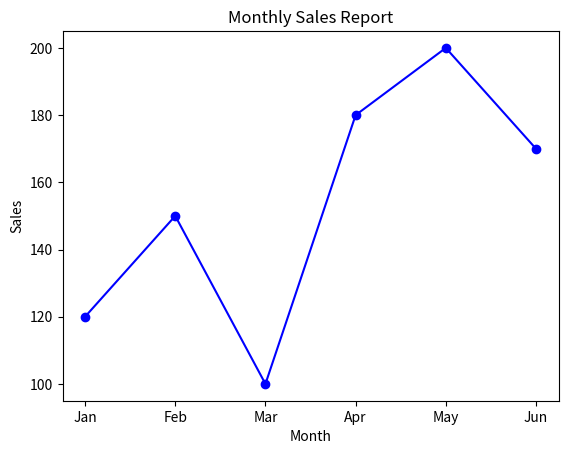

Generate this figure with matplotlib:
# Experiment No. 2D: Line Graph

# Aim:
# To create a line graph using Python's Matplotlib library to represent changes in data over time.

# Description:
# A line graph represents data using points connected by straight lines.
# It is used to identify trends, increases, and decreases in data over time.

# Algorithm:
# 1. Start the program.
# 2. Import Matplotlib.
# 3. Define the months and sales values.
# 4. Create a line graph using the plot() function.
# 5. Add a title and axis labels.
# 6. Display the graph.
# 7. Stop the program.

# Program:

import matplotlib.pyplot as plt

months = ['Jan', 'Feb', 'Mar', 'Apr', 'May', 'Jun']
sales = [120, 150, 100, 180, 200, 170]

plt.plot(months, sales, marker='o', color='blue', linestyle='-')

plt.title('Monthly Sales Report')
plt.xlabel('Month')
plt.ylabel('Sales')

plt.show()

# Program Explanation:
# 1. import matplotlib.pyplot as plt imports the plotting module.
# 2. months contains the month names.
# 3. sales contains the corresponding sales values.
# 4. plt.plot() creates the line graph.
# 5. marker='o' displays circular markers at each point.
# 6. plt.title() adds the graph title.
# 7. plt.xlabel() labels the X-axis.
# 8. plt.ylabel() labels the Y-axis.
# 9. plt.show() displays the graph.

# Sample Output:
# A line graph titled "Monthly Sales Report" is displayed.
# The X-axis represents the months from January to June.
# The Y-axis represents the sales values.
# Sales increase from January to February, decrease in March,
# rise to the highest value in May, and decrease in June.

# Result:
# A line graph was created using Python's Matplotlib library to represent monthly sales data and visualize trends over time.
